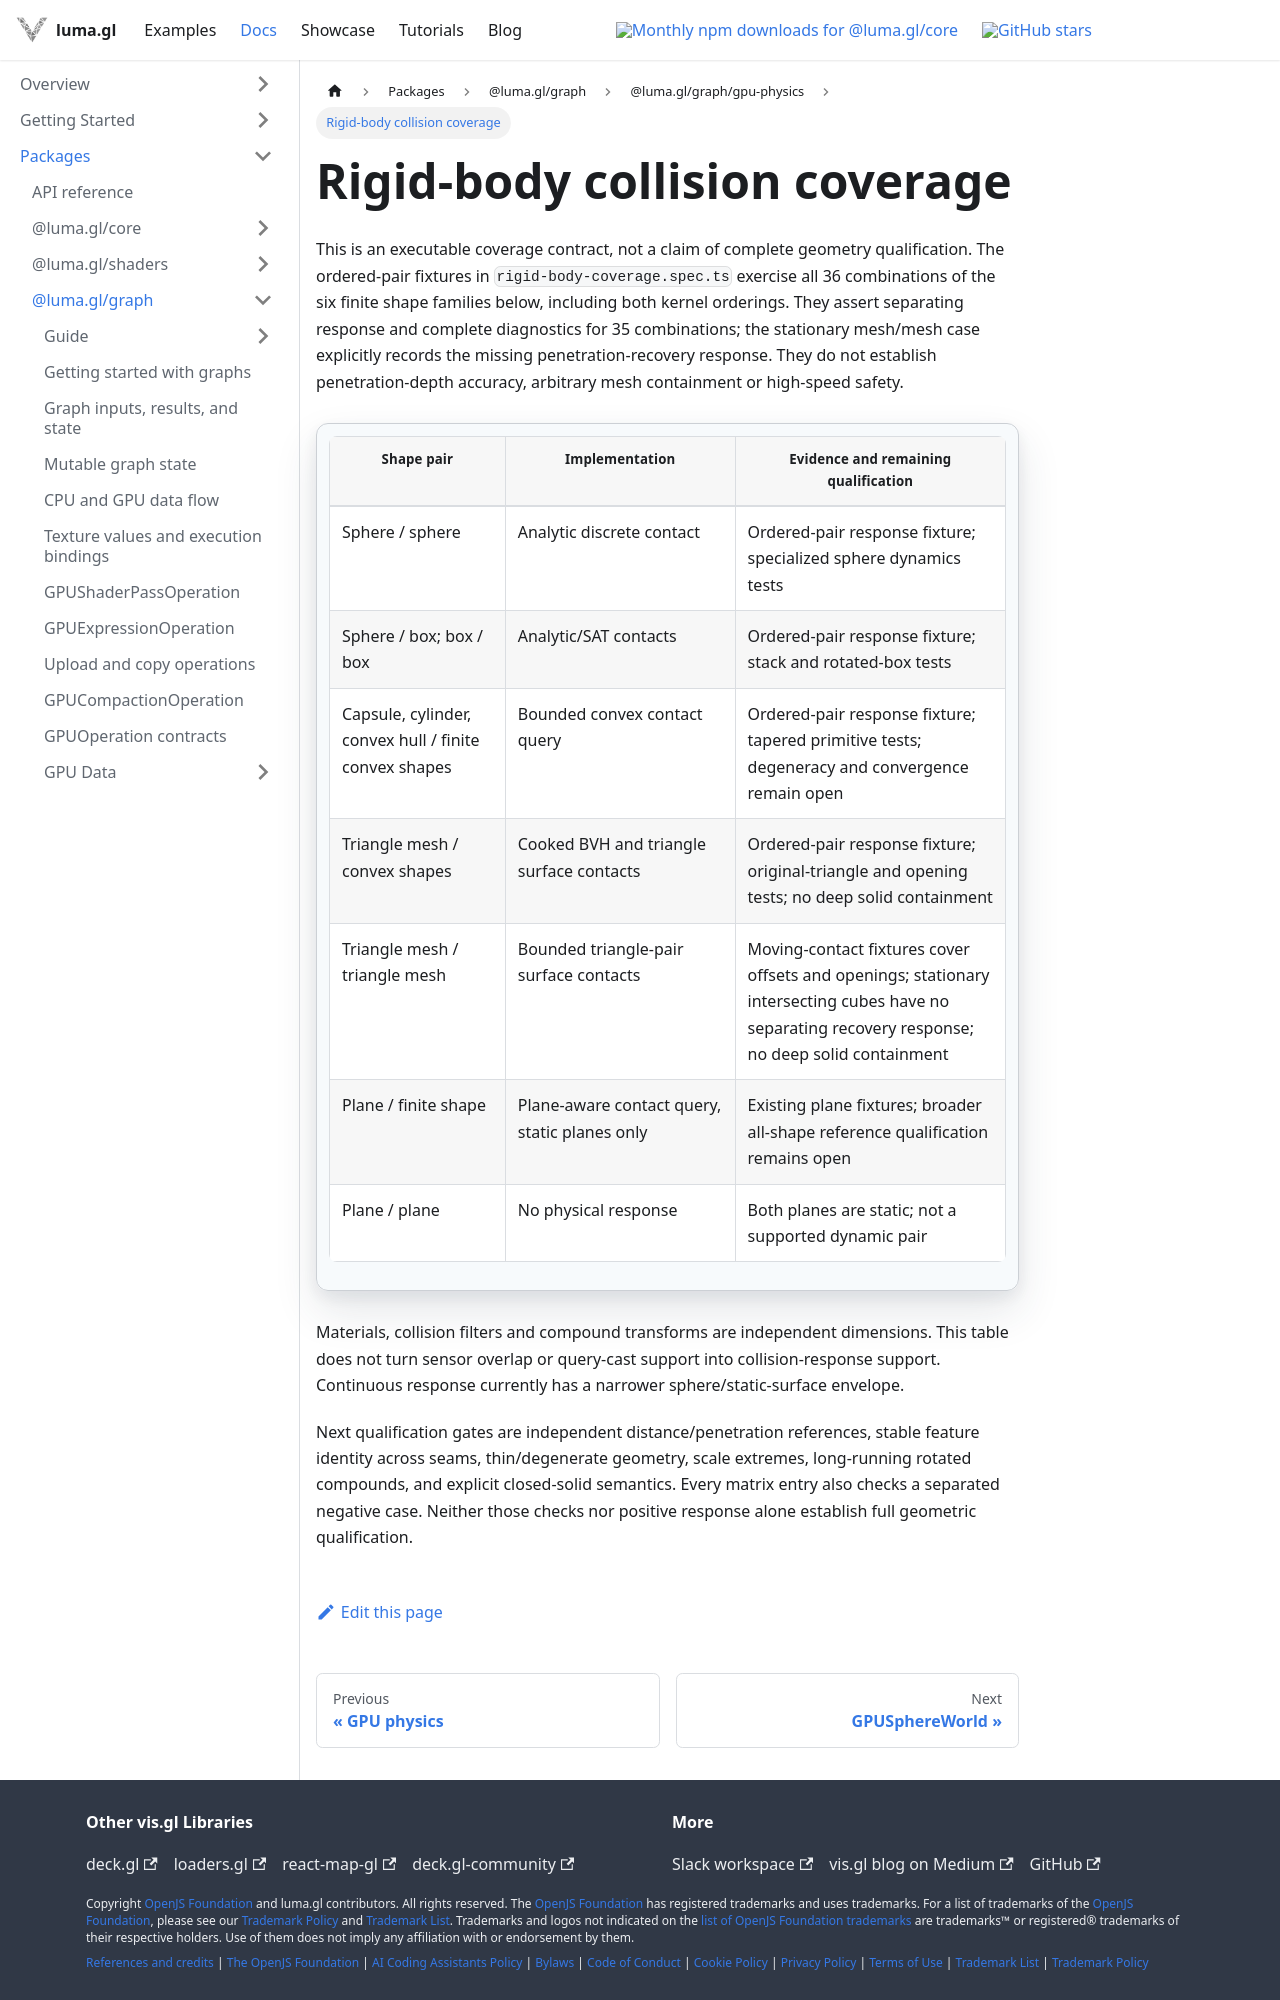

repository: visgl/luma.gl · page: next/docs/api-reference/graph/gpu-physics-collision-coverage.html · generator: docusaurus

# Rigid-body collision coverage

This is an executable coverage contract, not a claim of complete geometry qualification.
The ordered-pair fixtures in `rigid-body-coverage.spec.ts` exercise all 36 combinations
of the six finite shape families below, including both kernel orderings. They assert
separating response and complete diagnostics for 35 combinations; the stationary
mesh/mesh case explicitly records the missing penetration-recovery response. They do not
establish penetration-depth accuracy, arbitrary mesh containment or high-speed safety.

| Shape pair | Implementation | Evidence and remaining qualification |
| --- | --- | --- |
| Sphere / sphere | Analytic discrete contact | Ordered-pair response fixture; specialized sphere dynamics tests |
| Sphere / box; box / box | Analytic/SAT contacts | Ordered-pair response fixture; stack and rotated-box tests |
| Capsule, cylinder, convex hull / finite convex shapes | Bounded convex contact query | Ordered-pair response fixture; tapered primitive tests; degeneracy and convergence remain open |
| Triangle mesh / convex shapes | Cooked BVH and triangle surface contacts | Ordered-pair response fixture; original-triangle and opening tests; no deep solid containment |
| Triangle mesh / triangle mesh | Bounded triangle-pair surface contacts | Moving-contact fixtures cover offsets and openings; stationary intersecting cubes have no separating recovery response; no deep solid containment |
| Plane / finite shape | Plane-aware contact query, static planes only | Existing plane fixtures; broader all-shape reference qualification remains open |
| Plane / plane | No physical response | Both planes are static; not a supported dynamic pair |

Materials, collision filters and compound transforms are independent dimensions.
This table does not turn sensor overlap or query-cast support into collision-response
support. Continuous response currently has a narrower sphere/static-surface envelope.
